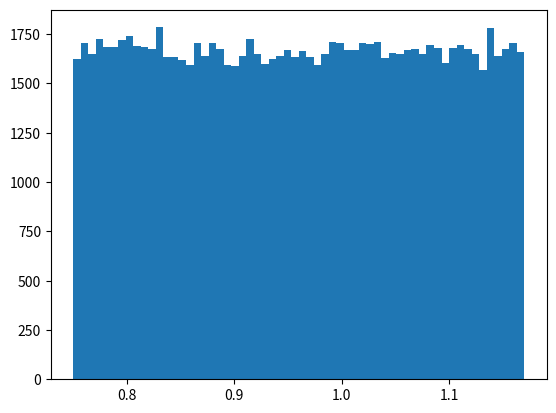

Write the Python code that produced this figure. (Note: this script raises an exception after producing the figure.)
#!/usr/bin/env python3
# -*- coding: utf-8 -*-
"""
Created on Fri May 19 18:52:48 2017

@author: sdawedsafa
"""

import random
import numpy as np
import matplotlib
import matplotlib.pyplot as plt
import matplotlib.mlab as mlab
this_seed = random.seed(1000)
r_lambda = 7.2
stack = [random.random() for i in range(100000)]
bins = 60
x = [(random.uniform(0.75,1.17)) for i in stack]
n, bins, patches = plt.hist(x, bins, normed = 1, facecolor = 'blue', alpha = 0.4)
plt.title("Histogram of exponentially distributed number")
plt.xlabel('Distributed values')
plt.ylabel('Frequency')
plt.show()